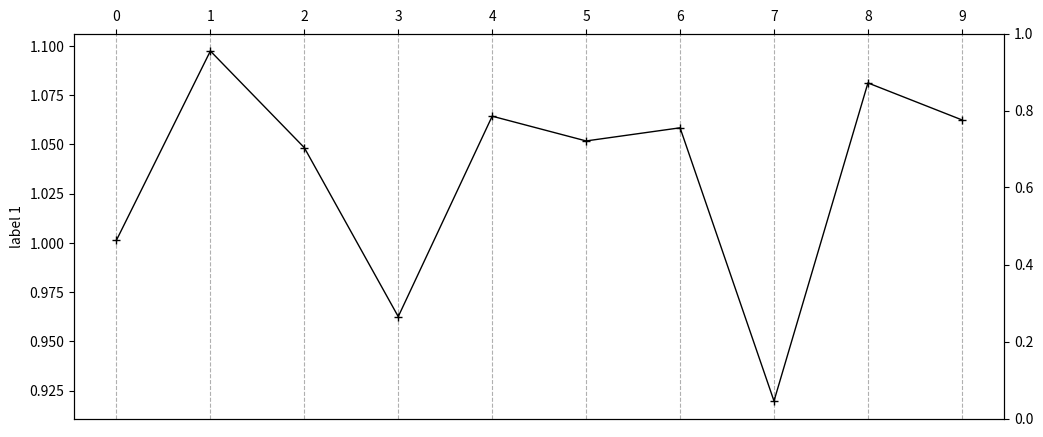

The script that saved this image: (Note: this script raises an exception after producing the figure.)
import numpy as np
import matplotlib as mpl
import matplotlib.pyplot as plt


path_open = ""
e_relaxed = 3
n_at = 3
x = []
e_cleave = []

#with open(path_open,"r") as file:
#    data = list(file)

E_cleave = [1]*10
for i in range(len(E_cleave)):
    E_cleave[i] = 0.2 * np.random.rand() + -0.1 + E_cleave[i]
    x.append(i)

print(E_cleave)

lw = 1
y_lable1 = "label 1"
y_lable2 = "label 2"
Ec_bulk1 = 1
Ec_bulk2 = 2
fig, ax1 = plt.subplots()
fig.set_size_inches(12, 5, forward=True)
ax1.plot(x,E_cleave,"+-k",mfc='none',linewidth = lw)
ax1.xaxis.grid(linestyle="--")
ax1.set_xticks(x)
ax1.xaxis.tick_top()
ax1.set_ylabel(y_lable1)

ax2 = ax1.twinx()
ax2.plot(x,d1,"o-r",mfc='none',linewidth = lw)
ax2.plot(x,d2,"o-b",mfc='none',linewidth = lw)
ax2.set_ylabel(ylable2)
plt.show()
